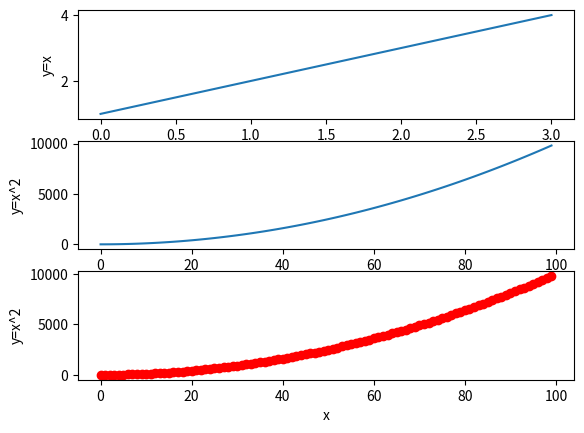

The script that saved this image:
import matplotlib.pyplot as plt

fig = plt.figure()
ax1 = fig.add_subplot(3, 1, 1)
ax2 = fig.add_subplot(3, 1, 2)
ax3 = fig.add_subplot(3, 1, 3)

# x축 값을 따로 지정하지 않으면 실숫값이 할당된다.
# plt.plot([1, 2, 3, 4])
# plt.show()
ax1.plot([1, 2, 3, 4])
ax1.set_xlabel('x')
ax1.set_ylabel('y=x')

x = range(0, 100)
y = [v*v for v in x]
# plt.plot(x, y)
# plt.show()
ax2.plot(x, y)
ax2.set_xlabel('x')
ax2.set_ylabel('y=x^2')


x = range(0, 100)
y = [v*v for v in x]
# ro를 마지막 인자로 넘기면 빨간 점이 그래프로 그려진다.
# plt.plot(x, y, 'ro')
# rx는 빨간색 x가 각 점마다 그려진다.
# plt.plot(x, y, 'rx')
# r-는 빨간색으로 직선이 그려진다.
# plt.plot(x, y, 'r-')
# plt.show()
ax3.plot(x, y, 'ro')
ax3.set_xlabel('x')
ax3.set_ylabel('y=x^2')

# 지원되는 색상
# b(blue), g(green), r(red), c(cyan), m(magenta)
# y(yellow), b(black), w(white)

# 점(마커) 도형
# o(원), v(역삼각형), ^(삼각형), 
# s(square, 네모), plus(플러스), .(point, 점)

plt.show()